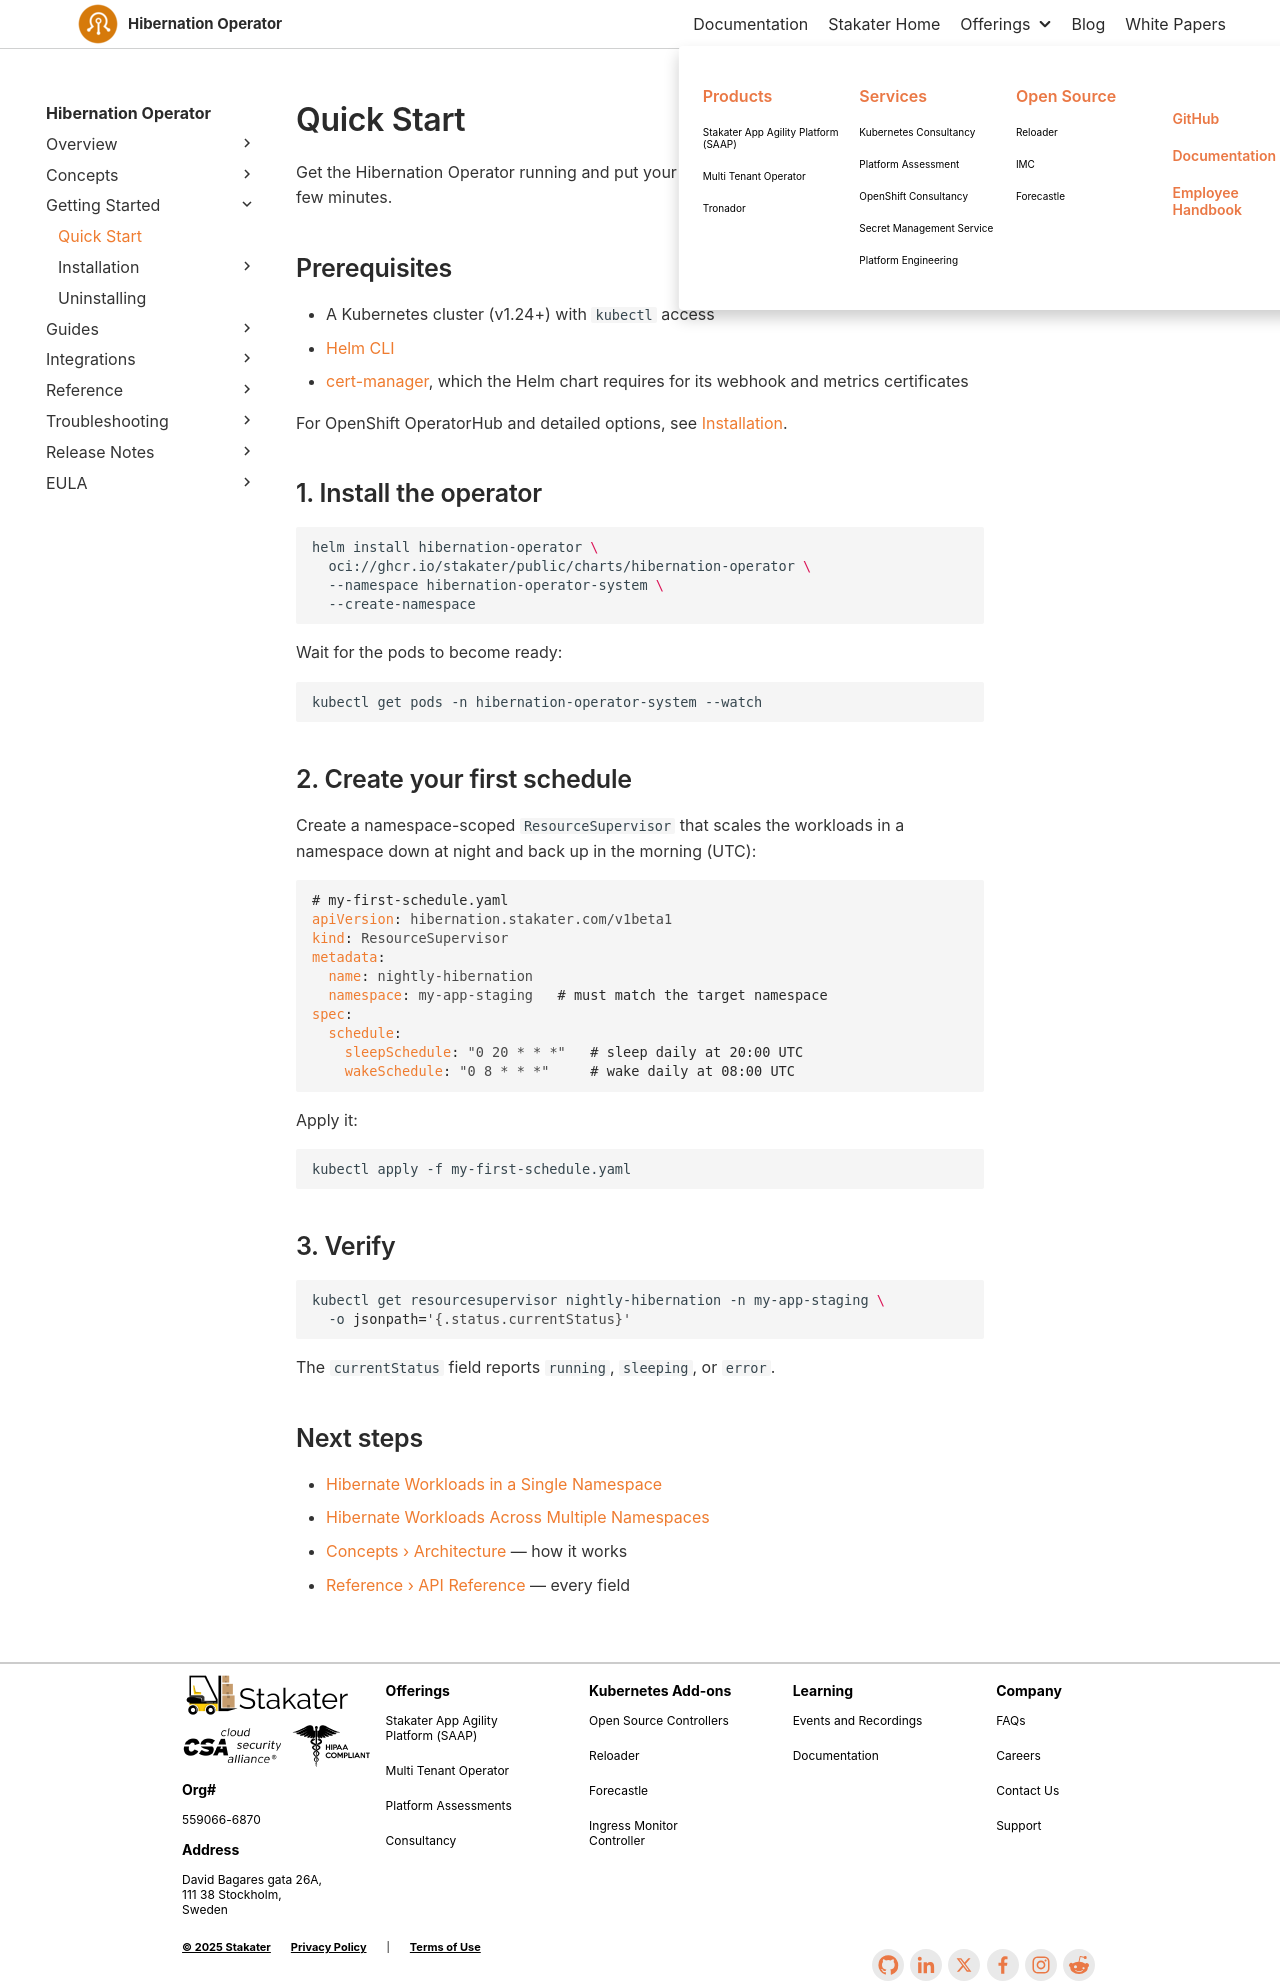

repository: stakater/hibernation-operator-docs · page: 0.1/getting-started/quick-start.html · generator: mkdocs

# Quick Start

Get the Hibernation Operator running and put your first workload on a sleep
schedule in a few minutes.

## Prerequisites

- A Kubernetes cluster (v1.24+) with `kubectl` access
- [Helm CLI](https://helm.sh/docs/intro/install/)
- [cert-manager](https://cert-manager.io/docs/installation/), which the Helm
  chart requires for its webhook and metrics certificates

For OpenShift OperatorHub and detailed options, see
[Installation](installation/overview.md).

## 1. Install the operator

```sh
helm install hibernation-operator \
  oci://ghcr.io/stakater/public/charts/hibernation-operator \
  --namespace hibernation-operator-system \
  --create-namespace
```

Wait for the pods to become ready:

```sh
kubectl get pods -n hibernation-operator-system --watch
```

## 2. Create your first schedule

Create a namespace-scoped `ResourceSupervisor` that scales the workloads in a
namespace down at night and back up in the morning (UTC):

```yaml
# my-first-schedule.yaml
apiVersion: hibernation.stakater.com/v1beta1
kind: ResourceSupervisor
metadata:
  name: nightly-hibernation
  namespace: my-app-staging   # must match the target namespace
spec:
  schedule:
    sleepSchedule: "0 20 * * *"   # sleep daily at 20:00 UTC
    wakeSchedule: "0 8 * * *"     # wake daily at 08:00 UTC
```

Apply it:

```sh
kubectl apply -f my-first-schedule.yaml
```

## 3. Verify

```sh
kubectl get resourcesupervisor nightly-hibernation -n my-app-staging \
  -o jsonpath='{.status.currentStatus}'
```

The `currentStatus` field reports `running`, `sleeping`, or `error`.

## Next steps

- [Hibernate Workloads in a Single Namespace](../guides/create-resource-supervisor.md)
- [Hibernate Workloads Across Multiple Namespaces](../guides/create-cluster-resource-supervisor.md)
- [Concepts › Architecture](../concepts/architecture.md) — how it works
- [Reference › API Reference](../reference/api.md) — every field
